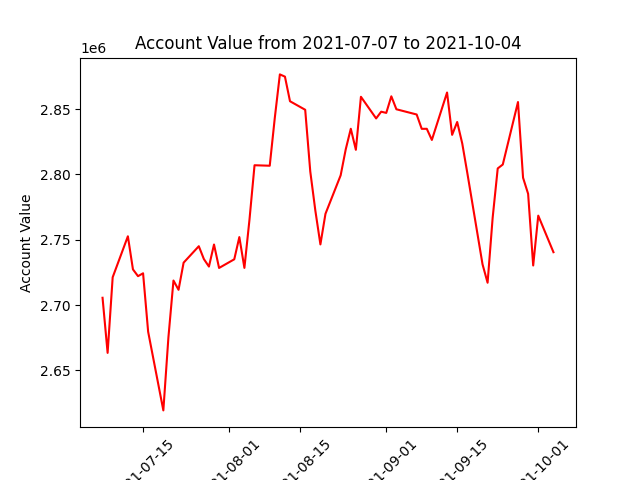

Values plotted in this chart, from the file beside it:
datadate, account_value
20210707, 2705585
20210708, 2663383
20210709, 2721285
20210712, 2752664
20210713, 2727331
20210714, 2722129
20210715, 2724326
20210716, 2679583
20210719, 2619348
20210720, 2675189
20210721, 2718790
20210722, 2711686
20210723, 2732460
20210726, 2745059
20210727, 2735216
20210728, 2729473
20210729, 2746363
20210730, 2728413
20210802, 2735046
20210803, 2752060
20210804, 2728462
20210805, 2765347
20210806, 2807056
20210809, 2806681
20210810, 2843367
20210811, 2876613
20210812, 2874901
20210813, 2856056
20210816, 2849526
20210817, 2802301
20210818, 2772385
20210819, 2746445
20210820, 2769870
20210823, 2799357
20210824, 2819228
20210825, 2834991
20210826, 2818887
20210827, 2859475
20210830, 2842902
20210831, 2848059
20210901, 2847132
20210902, 2859833
20210903, 2849916
20210907, 2845914
20210908, 2834930
20210909, 2834957
20210910, 2826426
20210913, 2862746
20210914, 2830332
20210915, 2840170
20210916, 2823672
20210917, 2801091
20210920, 2731234
20210921, 2717083
20210922, 2766888
20210923, 2804610
20210924, 2807607
20210927, 2855438
20210928, 2797508
20210929, 2785172
... 3 more rows
